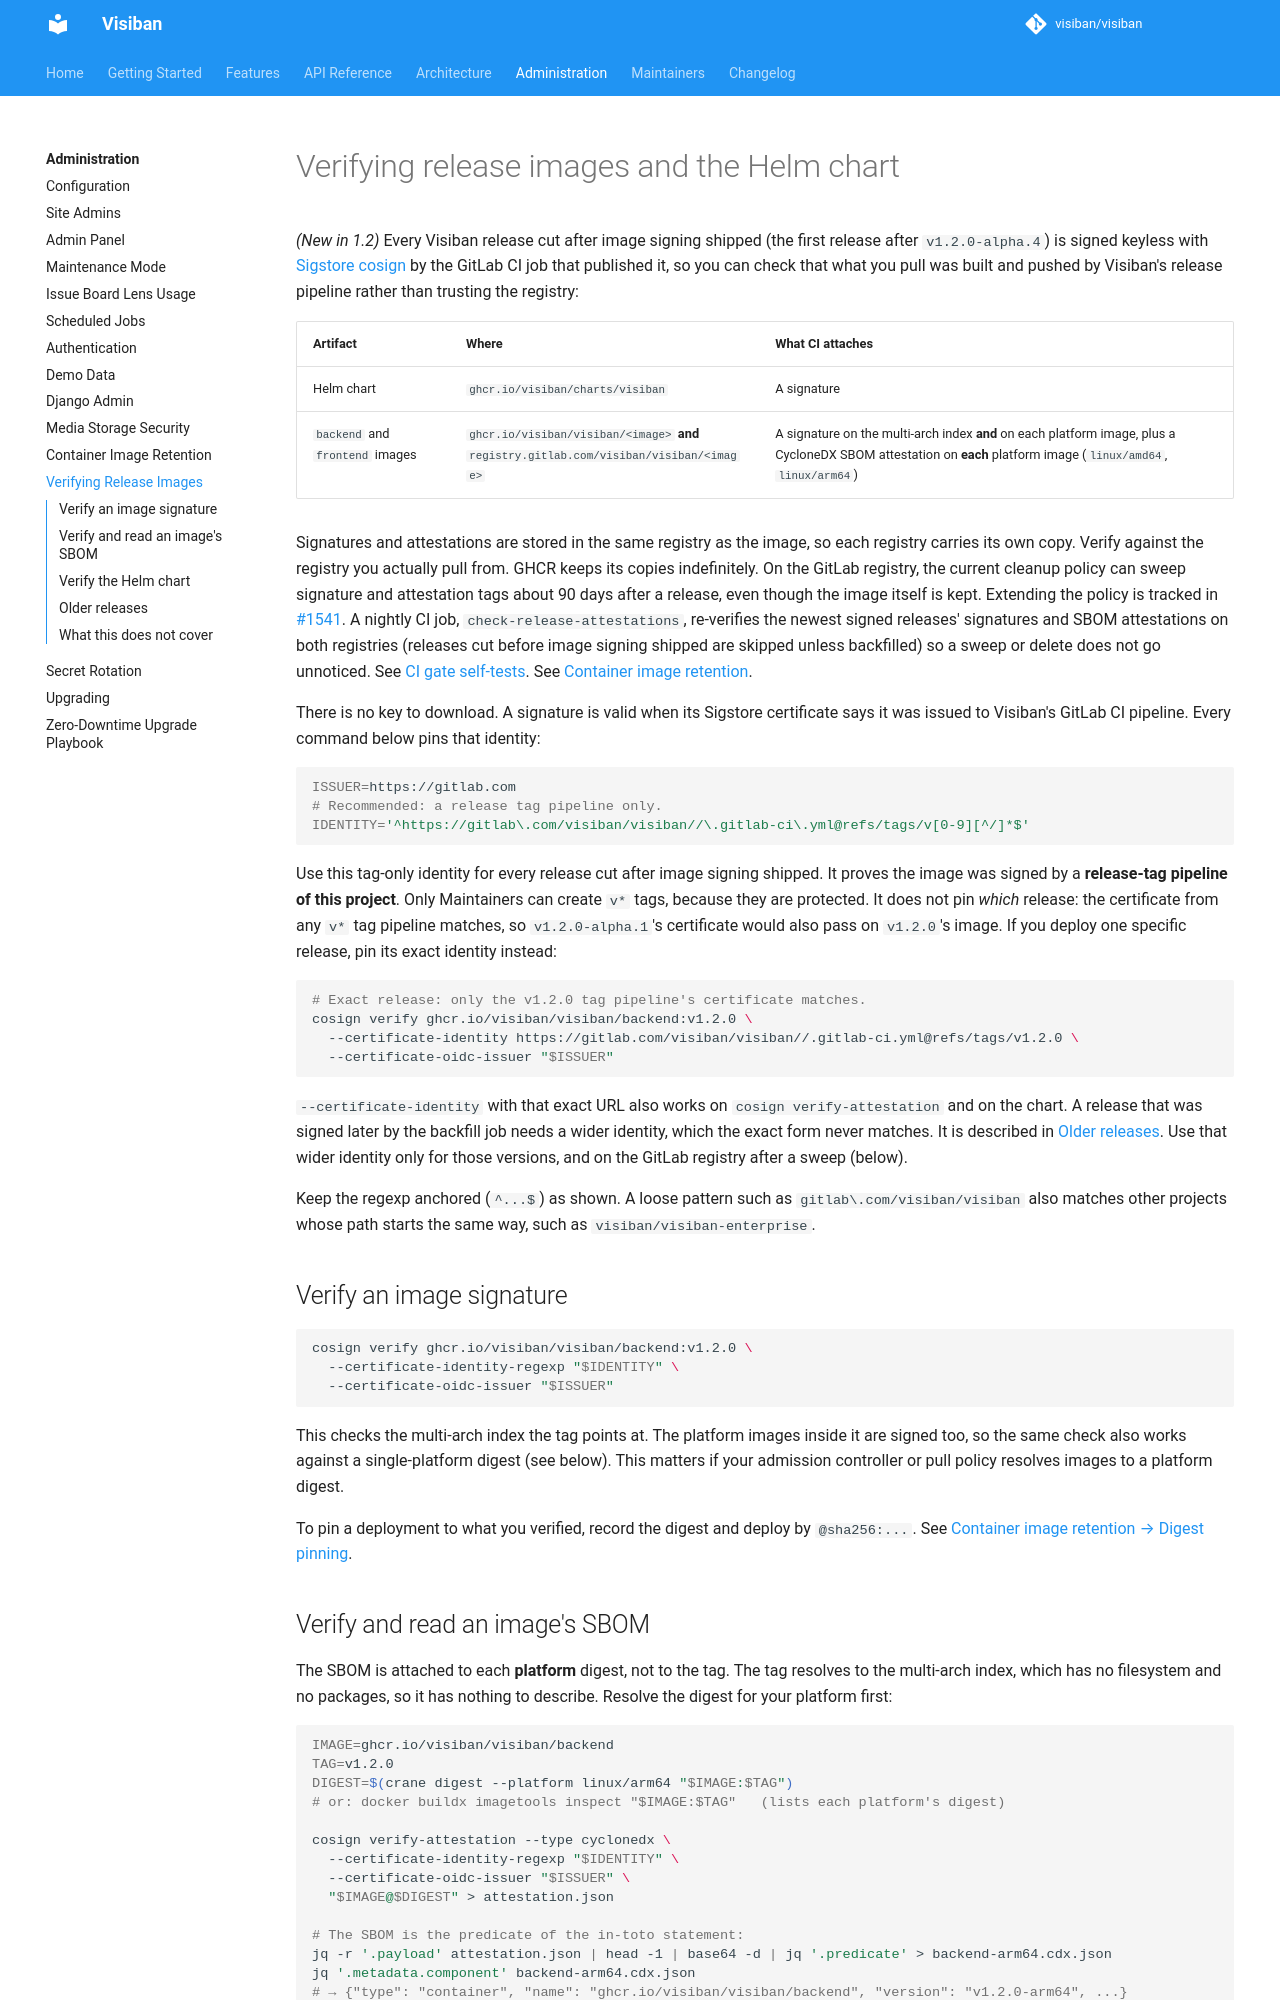

repository: mbartosek/visiban · page: v1.2.0-alpha.4/administration/image-verification/index.html · generator: mkdocs

# Verifying release images and the Helm chart

> **Added in 1.2**

Every Visiban release cut after image signing shipped (the first release after
`v1.2.0-alpha.4`) is signed keyless with [Sigstore cosign](https://docs.sigstore.dev/)
by the GitLab CI job that published it, so you can check that what you pull was built and
pushed by Visiban's release pipeline rather than trusting the registry:

| Artifact | Where | What CI attaches |
|---|---|---|
| Helm chart | `ghcr.io/visiban/charts/visiban` | A signature |
| `backend` and `frontend` images | `ghcr.io/visiban/visiban/<image>` **and** `registry.gitlab.com/visiban/visiban/<image>` | A signature on the multi-arch index **and** on each platform image, plus a CycloneDX SBOM attestation on **each** platform image (`linux/amd64`, `linux/arm64`) |

Signatures and attestations are stored in the same registry as the image, so each registry
carries its own copy. Verify against the registry you actually pull from. GHCR keeps its
copies indefinitely. On the GitLab registry, the cleanup policy's keep-regex protects
signature and attestation tags, so they are kept as long as the image
([#1541](https://gitlab.com/visiban/visiban/-/issues/1541)).
A nightly CI job, `check-release-attestations`, re-verifies the newest signed releases' signatures and SBOM
attestations on both registries (releases cut before image signing shipped are skipped unless backfilled) so a sweep or delete does not go unnoticed. See
[CI gate self-tests](../development/ci-gates.md).
See [Container image retention](container-image-retention.md#signature-and-sbom-attestation-tags-1153).

There is no key to download. A signature is valid when its Sigstore certificate says it was
issued to Visiban's GitLab CI pipeline. Every command below pins that identity:

```bash
ISSUER=https://gitlab.com
# Recommended: a release tag pipeline only.
IDENTITY='^https://gitlab\.com/visiban/visiban//\.gitlab-ci\.yml@refs/tags/v[0-9][^/]*$'
```

Use this tag-only identity for every release cut after image signing shipped. It proves the
image was signed by a **release-tag pipeline of this project**. Only Maintainers can create
`v*` tags, because they are protected. It does not pin *which* release: the certificate from
any `v*` tag pipeline matches, so `v1.2.0-alpha.1`'s certificate would also pass on
`v1.2.0`'s image. If you deploy one specific release, pin its exact identity instead:

```bash
# Exact release: only the v1.2.0 tag pipeline's certificate matches.
cosign verify ghcr.io/visiban/visiban/backend:v1.2.0 \
  --certificate-identity https://gitlab.com/visiban/visiban//.gitlab-ci.yml@refs/tags/v1.2.0 \
  --certificate-oidc-issuer "$ISSUER"
```

`--certificate-identity` with that exact URL also works on `cosign verify-attestation` and on
the chart. A release that was signed later by the backfill job needs a wider identity, which
the exact form never matches. It is described in [Older releases](#older-releases). Use that
wider identity only for those versions, and on the GitLab registry for a release whose
signatures were re-attached (below).

Keep the regexp anchored (`^...$`) as shown. A loose pattern such as `gitlab\.com/visiban/visiban`
also matches other projects whose path starts the same way, such as `visiban/visiban-enterprise`.

## Verify an image signature

```bash
cosign verify ghcr.io/visiban/visiban/backend:v1.2.0 \
  --certificate-identity-regexp "$IDENTITY" \
  --certificate-oidc-issuer "$ISSUER"
```

This checks the multi-arch index the tag points at. The platform images inside it are signed
too, so the same check also works against a single-platform digest (see below). This matters
if your admission controller or pull policy resolves images to a platform digest.

To pin a deployment to what you verified, record the digest and deploy by `@sha256:...`. See
[Container image retention → Digest pinning](container-image-retention.md#digest-pinning).
